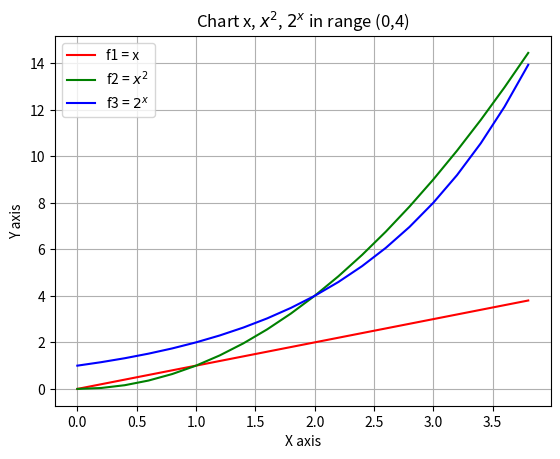

Write Python code to recreate this figure.
# Problem No 10
# Problem No. 9
# [redacted]
# [redacted]
# Write a program that displays a plot of the functions x, x2 and 2x in the range [0, 4].

import matplotlib.pyplot as plt
import numpy as np


x = np.arange(0.0,4.0,0.2) # NumPy arange() function returns evenly spaced numeric value with step 0.2                             

# functions calculated    
f1 = x
f2 = x**2 
f3 = 2**x 

# print (type(f1))

plt.plot(x,f1, 'r',x,f2, 'g', x,f3,'b' ) # plot chart, different colour of lines assigned to each function


# Setup chart
plt.title ('Chart x, $x^2$, $2^x$ in range (0,4)') # Title of chart 
plt.xlabel('X axis') # X axis and Y axis description
plt.ylabel('Y axis')
plt.legend(['f1 = x', 'f2 = $x^2$', 'f3 = $2^x$'], loc='upper left') # Legend of Chart
plt.grid (True) # shows grid on chart


plt.show() # shows chart window 






